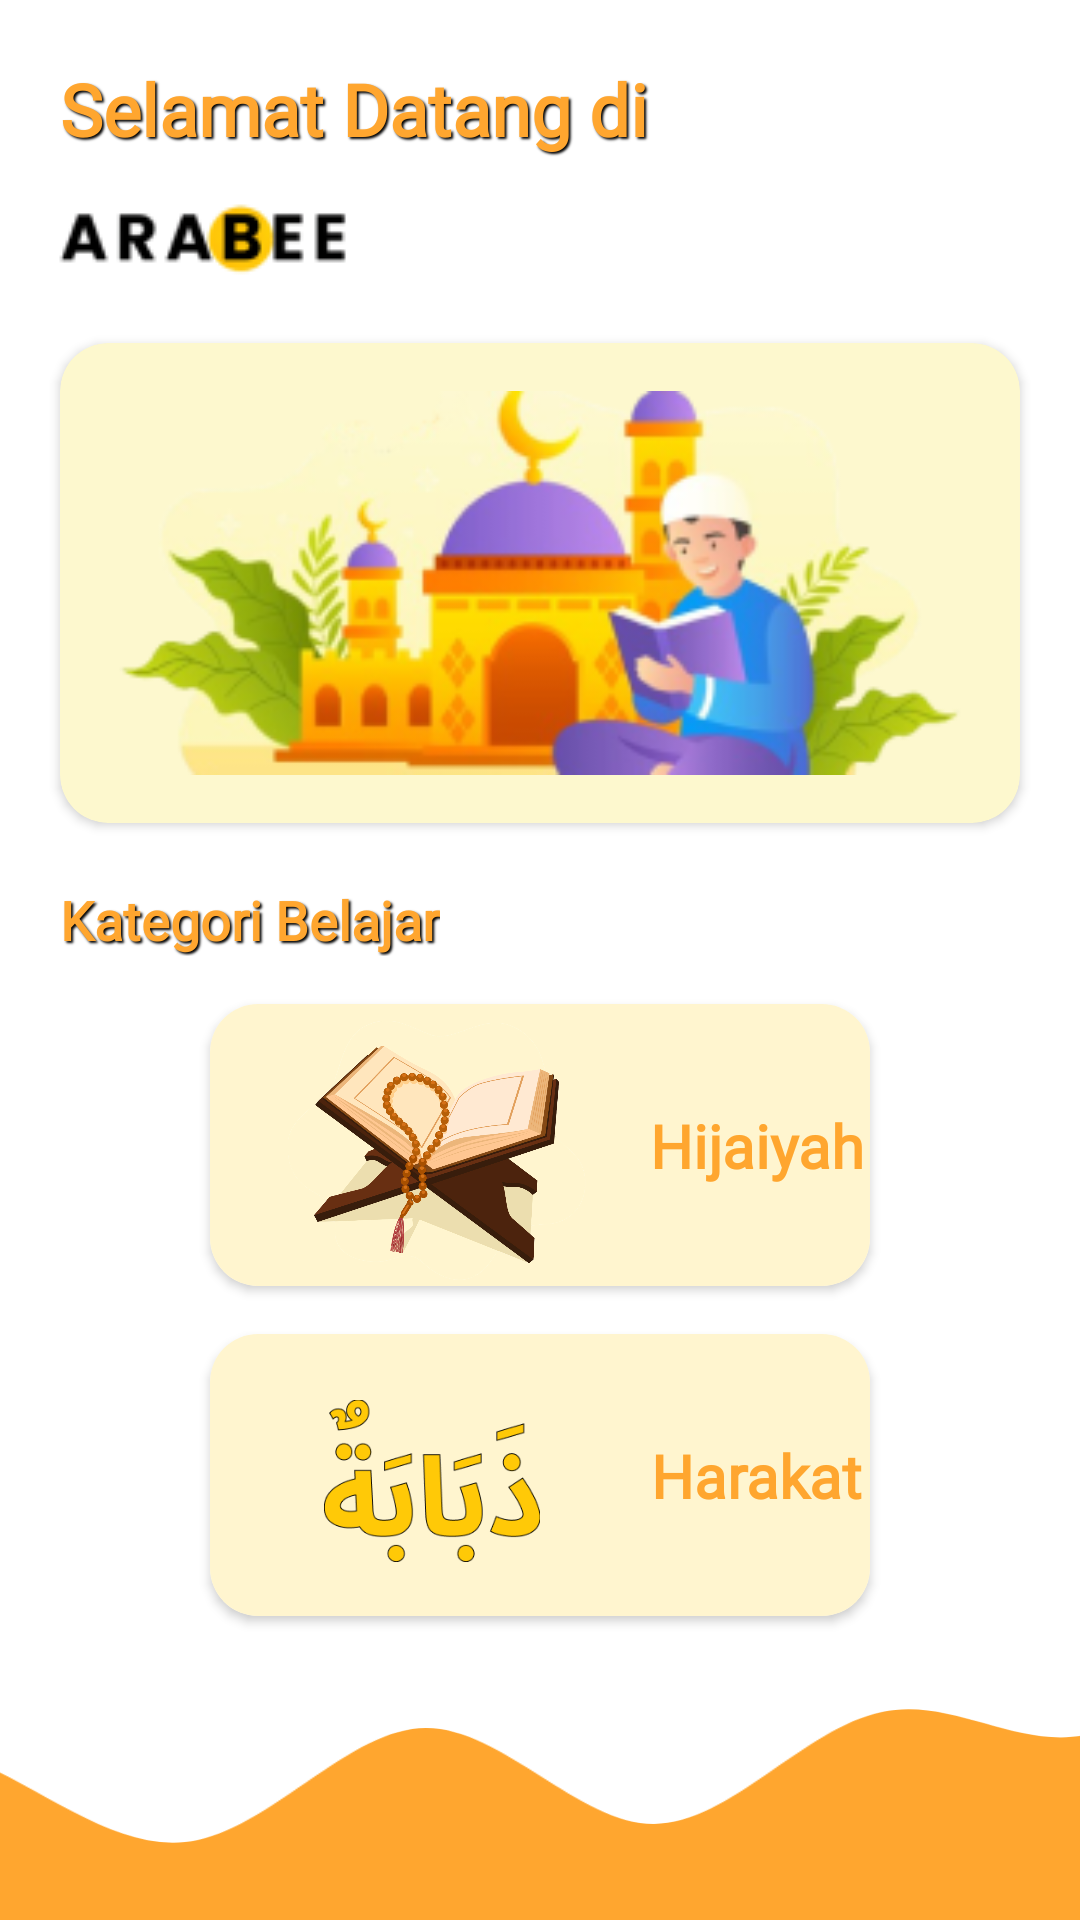

The Android layout XML behind this screen, and the referenced resources:
<!-- AndroidManifest.xml: application theme AppTheme -->
<!-- res/layout/fragment_home.xml -->
<?xml version="1.0" encoding="utf-8"?>
<androidx.constraintlayout.widget.ConstraintLayout xmlns:android="http://schemas.android.com/apk/res/android"
    xmlns:app="http://schemas.android.com/apk/res-auto"
    xmlns:tools="http://schemas.android.com/tools"
    android:layout_width="match_parent"
    android:layout_height="match_parent"
    tools:context=".presentation.home.HomeFragment">

    <LinearLayout
        android:id="@+id/ll_header"
        android:layout_width="match_parent"
        android:layout_height="wrap_content"
        android:background="@color/md_theme_onPrimary"
        android:gravity="center_vertical"
        android:orientation="vertical"
        app:layout_constraintTop_toTopOf="parent">

        <TextView
            android:layout_width="wrap_content"
            android:layout_height="wrap_content"
            android:paddingHorizontal="20dp"
            android:paddingTop="20dp"
            android:shadowColor="@color/md_theme_scrim"
            android:shadowDx="2"
            android:shadowDy="2"
            android:fontFamily="@font/poppins_bold"
            android:shadowRadius="1.5"
            android:text="@string/txt_selamat_datang_di"
            android:textColor="@color/md_theme_primaryContainer"
            android:textSize="24sp"
            android:textStyle="bold" />

        <ImageView
            android:id="@+id/tv_title_toolbar"
            android:layout_width="wrap_content"
            android:layout_height="wrap_content"
            android:paddingTop="12dp"
            android:layout_marginBottom="12dp"
            android:paddingHorizontal="2dp"
            android:src="@drawable/img_logo"
            android:textAlignment="center" />
    </LinearLayout>

    <androidx.cardview.widget.CardView
        android:id="@+id/cv_banner"
        android:layout_width="match_parent"
        android:layout_height="160dp"
        android:layout_marginHorizontal="20dp"
        android:layout_marginVertical="4dp"
        app:cardBackgroundColor="@color/md_theme_secondaryContainer"
        app:cardCornerRadius="16dp"
        app:layout_constraintTop_toBottomOf="@id/ll_header">

        <ImageView
            android:layout_width="match_parent"
            android:layout_height="match_parent"
            android:padding="16dp"
            android:scaleType="centerCrop"
            android:src="@drawable/img_banner" />
    </androidx.cardview.widget.CardView>

    <TextView
        android:id="@+id/tv_title_category"
        android:layout_width="wrap_content"
        android:layout_height="wrap_content"
        android:layout_marginHorizontal="20dp"
        android:text="@string/txt_kategori_belajar"
        android:textStyle="bold"
        android:textSize="18sp"
        android:fontFamily="@font/poppins_bold"
        android:shadowColor="@color/md_theme_scrim"
        android:shadowDx="2"
        android:shadowDy="2"
        android:shadowRadius="1.5"
        android:textColor="@color/md_theme_primaryContainer"
        android:layout_marginVertical="20dp"
        app:layout_constraintStart_toStartOf="parent"
        app:layout_constraintTop_toBottomOf="@id/cv_banner" />
    <androidx.cardview.widget.CardView
        android:id="@+id/cv_hijaiyah"
        android:layout_width="match_parent"
        android:layout_height="wrap_content"
        app:cardCornerRadius="16dp"
        android:onClick="navigateToDetailHijaiyah"
        android:layout_marginVertical="16dp"
        android:layout_marginHorizontal="70dp"
        app:layout_constraintEnd_toEndOf="parent"
        app:layout_constraintStart_toStartOf="parent"
        app:layout_constraintTop_toBottomOf="@id/tv_title_category">

        <androidx.constraintlayout.widget.ConstraintLayout
            android:layout_width="match_parent"
            android:layout_height="wrap_content"
            android:background="@color/bg_card_home">

            <ImageView
                android:id="@+id/iv_hijaiyah"
                android:layout_width="140dp"
                android:layout_height="90dp"
                android:layout_margin="4dp"
                app:layout_constraintDimensionRatio="H,2:1.4"
                app:layout_constraintTop_toTopOf="parent"
                app:layout_constraintStart_toStartOf="parent"
                android:src="@drawable/img_hijaiyah" />

            <TextView
                android:id="@+id/tv_hijaiyah"
                android:layout_width="wrap_content"
                android:layout_height="match_parent"
                android:textSize="20sp"
                android:textAlignment="center"
                android:textStyle="bold"
                android:ellipsize="end"
                android:maxLines="1"
                android:fontFamily="@font/poppins_bold"
                android:paddingVertical="8dp"
                android:textColor="@color/md_theme_primaryContainer"
                app:layout_constraintTop_toTopOf="parent"
                app:layout_constraintEnd_toEndOf="parent"
                app:layout_constraintBottom_toBottomOf="parent"
                app:layout_constraintStart_toEndOf="@id/iv_hijaiyah"
                android:text="@string/txt_hijaiyah" />

        </androidx.constraintlayout.widget.ConstraintLayout>
    </androidx.cardview.widget.CardView>

    <androidx.cardview.widget.CardView
        android:id="@+id/cv_harakat"
        android:layout_width="match_parent"
        android:layout_height="wrap_content"
        app:cardCornerRadius="16dp"
        android:onClick="navigateToDetailHarakat"
        android:layout_marginVertical="16dp"
        android:layout_marginHorizontal="70dp"
        app:layout_constraintEnd_toEndOf="parent"
        app:layout_constraintStart_toStartOf="parent"
        app:layout_constraintTop_toBottomOf="@id/cv_hijaiyah">

        <androidx.constraintlayout.widget.ConstraintLayout
            android:layout_width="match_parent"
            android:layout_height="wrap_content"
            android:background="@color/bg_card_home">

            <ImageView
                android:id="@+id/iv_harakat"
                android:layout_width="140dp"
                android:layout_height="90dp"
                android:layout_margin="4dp"
                android:padding="18dp"
                app:layout_constraintDimensionRatio="H,2:1.4"
                app:layout_constraintTop_toTopOf="parent"
                app:layout_constraintStart_toStartOf="parent"
                android:src="@drawable/img_harakat" />

            <TextView
                android:id="@+id/tv_harakat"
                android:layout_width="wrap_content"
                android:layout_height="match_parent"
                android:textSize="20sp"
                android:textAlignment="center"
                android:textStyle="bold"
                android:ellipsize="end"
                android:fontFamily="@font/poppins_bold"
                android:maxLines="1"
                android:paddingVertical="8dp"
                android:textColor="@color/md_theme_primaryContainer"
                app:layout_constraintTop_toTopOf="parent"
                app:layout_constraintEnd_toEndOf="parent"
                app:layout_constraintBottom_toBottomOf="parent"
                app:layout_constraintStart_toEndOf="@id/iv_harakat"
                android:text="@string/txt_harakat" />

        </androidx.constraintlayout.widget.ConstraintLayout>
    </androidx.cardview.widget.CardView>

    <ImageView
        android:layout_width="match_parent"
        android:layout_height="wrap_content"
        android:src="@drawable/img_bg"
        android:scaleType="centerCrop"
        app:layout_constraintBottom_toBottomOf="parent"/>


</androidx.constraintlayout.widget.ConstraintLayout>
<!-- resources referenced by this layout -->
<resources>
  <color name="bg_card_home">#FFF5CF</color>
  <color name="md_theme_onPrimary">#FFFFFF</color>
  <color name="md_theme_primaryContainer">#FFA62F</color>
  <color name="md_theme_scrim">#000000</color>
  <color name="md_theme_secondaryContainer">#FDF8CE</color>
  <!-- drawable img_banner: png bitmap (drawable, 44993 bytes) -->
  <!-- drawable img_bg (drawable) -->
  <vector xmlns:android="http://schemas.android.com/apk/res/android"
      android:width="1440dp"
      android:height="320dp"
      android:viewportWidth="1440"
      android:viewportHeight="320">
    <path
        android:pathData="M0,64L12.6,53.3C25.3,43 51,21 76,26.7C101.1,32 126,64 152,85.3C176.8,107 202,117 227,128C252.6,139 278,149 303,138.7C328.4,128 354,96 379,112C404.2,128 429,192 455,224C480,256 505,256 531,266.7C555.8,277 581,299 606,293.3C631.6,288 657,256 682,256C707.4,256 733,288 758,288C783.2,288 808,256 834,250.7C858.9,245 884,267 909,256C934.7,245 960,203 985,181.3C1010.5,160 1036,160 1061,181.3C1086.3,203 1112,245 1137,266.7C1162.1,288 1187,288 1213,256C1237.9,224 1263,160 1288,122.7C1313.7,85 1339,75 1364,85.3C1389.5,96 1415,128 1427,144L1440,160L1440,320L1427.4,320C1414.7,320 1389,320 1364,320C1338.9,320 1314,320 1288,320C1263.2,320 1238,320 1213,320C1187.4,320 1162,320 1137,320C1111.6,320 1086,320 1061,320C1035.8,320 1011,320 985,320C960,320 935,320 909,320C884.2,320 859,320 834,320C808.4,320 783,320 758,320C732.6,320 707,320 682,320C656.8,320 632,320 606,320C581.1,320 556,320 531,320C505.3,320 480,320 455,320C429.5,320 404,320 379,320C353.7,320 328,320 303,320C277.9,320 253,320 227,320C202.1,320 177,320 152,320C126.3,320 101,320 76,320C50.5,320 25,320 13,320L0,320Z"
        android:fillColor="#FFA62F"/>
  </vector>
  <!-- drawable img_harakat: png bitmap (drawable, 9449 bytes) -->
  <!-- drawable img_hijaiyah: png bitmap (drawable, 356671 bytes) -->
  <!-- drawable img_logo: png bitmap (drawable, 3538 bytes) -->
  <string name="txt_harakat">Harakat</string>
  <string name="txt_hijaiyah">Hijaiyah</string>
  <string name="txt_kategori_belajar">Kategori Belajar</string>
  <string name="txt_selamat_datang_di">Selamat Datang di</string>
</resources>
